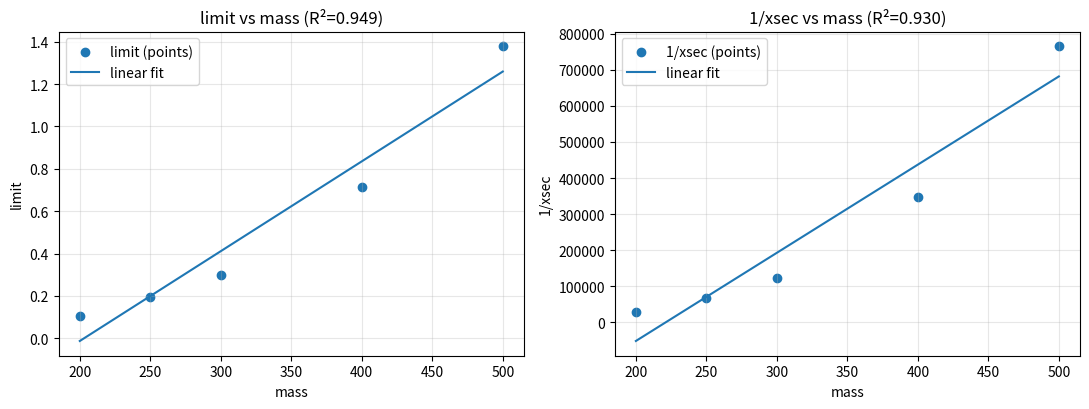

Generate this figure with matplotlib:
import matplotlib
matplotlib.use("Agg")

import numpy as np
import matplotlib.pyplot as plt

masses = np.array([200, 250, 300, 400, 500], dtype=float)
limits = np.array([0.106, 0.194, 0.300, 0.713, 1.379], dtype=float)

# "a+b"는 합으로 처리
xsecs = np.array([
    3.57786272755e-05,
    1.49950878991e-05,
    7.43681976965e-06 + 6.510161879333267e-07,
    2.45309287603e-06 + 4.2478900486666243e-07,
    1.01479289272e-06 + 2.91733616626e-07
], dtype=float)

inv_xsecs = 1.0 / xsecs

def linfit(x, y):
    (a, b), cov = np.polyfit(x, y, deg=1, cov=True)  # y = a x + b
    yhat = a*x + b
    ss_res = np.sum((y - yhat)**2)
    ss_tot = np.sum((y - np.mean(y))**2)
    r2 = 1 - ss_res/ss_tot if ss_tot > 0 else np.nan
    a_err, b_err = np.sqrt(np.diag(cov))
    return a, b, a_err, b_err, r2, yhat

# fits
aL, bL, aL_err, bL_err, r2L, lim_hat = linfit(masses, limits)
aI, bI, aI_err, bI_err, r2I, inv_hat = linfit(masses, inv_xsecs)

print("limit(m) = a*m + b")
print(f"  a = {aL:.6g} ± {aL_err:.2g}")
print(f"  b = {bL:.6g} ± {bL_err:.2g}")
print(f"  R^2 = {r2L:.6g}\n")

print("1/xsec(m) = a*m + b")
print(f"  a = {aI:.6g} ± {aI_err:.2g}")
print(f"  b = {bI:.6g} ± {bI_err:.2g}")
print(f"  R^2 = {r2I:.6g}\n")

# plots
fig, axes = plt.subplots(1, 2, figsize=(11, 4.2))

ax = axes[0]
ax.scatter(masses, limits, label="limit (points)")
ax.plot(masses, lim_hat, label="linear fit")
ax.set_xlabel("mass")
ax.set_ylabel("limit")
ax.set_title(f"limit vs mass (R²={r2L:.3f})")
ax.grid(True, alpha=0.3)
ax.legend()

ax = axes[1]
ax.scatter(masses, inv_xsecs, label="1/xsec (points)")
ax.plot(masses, inv_hat, label="linear fit")
ax.set_xlabel("mass")
ax.set_ylabel("1/xsec")
ax.set_title(f"1/xsec vs mass (R²={r2I:.3f})")
#ax.set_yscale("log")  # 보기 좋게 (피팅은 선형 y로 그대로)
ax.grid(True, which="both", alpha=0.3)
ax.legend()

plt.tight_layout()
plt.savefig("limit_fit.png", dpi=200, bbox_inches="tight")
plt.savefig("limit_fit.pdf", bbox_inches="tight")
print("Saved: limit_fit.png, limit_fit.pdf")
